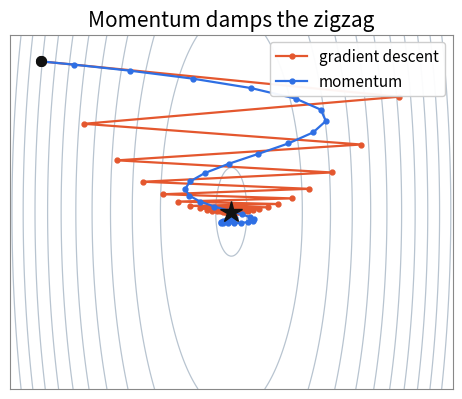

The script that saved this image: (Note: this script raises an exception after producing the figure.)
import numpy as np
import matplotlib
matplotlib.use("Agg")
import matplotlib.pyplot as plt

plt.rcParams.update({
    "font.size": 13,
    "axes.titlesize": 15,
    "axes.edgecolor": "#888888",
    "axes.linewidth": 0.8,
    "figure.dpi": 150,
    "savefig.dpi": 150,
    "savefig.bbox": "tight",
})

OUT = "assets/images/ml/"
C_GD = "#e4572e"      # orange-red
C_MOM = "#2e6fe4"     # blue
C_NEST = "#1ca35a"    # green
C_SGD = "#8e44ad"     # purple
C_OPT = "#111111"

# ill-conditioned quadratic f = 0.5 (a x^2 + b y^2)
A, B = 8.0, 1.0
def grad(p):
    return np.array([A * p[0], B * p[1]])
def f(X, Y):
    return 0.5 * (A * X**2 + B * Y**2)

def contour(ax, xlim=(-5, 5), ylim=(-4, 4)):
    xs = np.linspace(*xlim, 400)
    ys = np.linspace(*ylim, 400)
    X, Y = np.meshgrid(xs, ys)
    Z = f(X, Y)
    levels = np.linspace(0.5, Z.max(), 12)
    ax.contour(X, Y, Z, levels=levels, colors="#b8c4d0", linewidths=0.9)
    ax.plot(0, 0, marker="*", color=C_OPT, markersize=16, zorder=5)
    ax.set_xlim(*xlim); ax.set_ylim(*ylim)
    ax.set_xticks([]); ax.set_yticks([])
    ax.set_aspect("equal")

def run_gd(p0, lr, steps=40):
    p = np.array(p0, float); path = [p.copy()]
    for _ in range(steps):
        p = p - lr * grad(p); path.append(p.copy())
    return np.array(path)

def run_momentum(p0, lr, beta, steps=40):
    p = np.array(p0, float); v = np.zeros(2); path = [p.copy()]
    for _ in range(steps):
        v = beta * v - lr * grad(p); p = p + v; path.append(p.copy())
    return np.array(path)

def run_nesterov(p0, lr, beta, steps=40):
    p = np.array(p0, float); pprev = p.copy(); path = [p.copy()]
    for _ in range(steps):
        look = p + beta * (p - pprev)
        pnew = look - lr * grad(look)
        pprev = p; p = pnew; path.append(p.copy())
    return np.array(path)

def run_rmsprop(p0, lr, rho=0.9, eps=1e-8, steps=40):
    p = np.array(p0, float); G = np.zeros(2); path = [p.copy()]
    for _ in range(steps):
        g = grad(p); G = rho * G + (1 - rho) * g * g
        p = p - lr * g / (np.sqrt(G) + eps); path.append(p.copy())
    return np.array(path)

def run_adam(p0, lr, b1=0.9, b2=0.999, eps=1e-8, steps=40):
    p = np.array(p0, float); m = np.zeros(2); v = np.zeros(2); path = [p.copy()]
    for t in range(1, steps + 1):
        g = grad(p)
        m = b1 * m + (1 - b1) * g; v = b2 * v + (1 - b2) * g * g
        mh = m / (1 - b1**t); vh = v / (1 - b2**t)
        p = p - lr * mh / (np.sqrt(vh) + eps); path.append(p.copy())
    return np.array(path)

def draw_path(ax, path, color, label):
    ax.plot(path[:, 0], path[:, 1], "-o", color=color, markersize=3.5,
            linewidth=1.6, label=label, zorder=4)
    ax.plot(path[0, 0], path[0, 1], marker="o", color=C_OPT, markersize=7, zorder=6)

def arrow(ax, tail, tip, color, ls="-", lw=2.4, label=None, lpos=0.5, loff=(0, 0)):
    ax.annotate("", xy=tip, xytext=tail,
                arrowprops=dict(arrowstyle="-|>", color=color, lw=lw, linestyle=ls,
                                shrinkA=0, shrinkB=0, mutation_scale=18), zorder=5)
    if label:
        mx = tail[0] + lpos * (tip[0] - tail[0]) + loff[0]
        my = tail[1] + lpos * (tip[1] - tail[1]) + loff[1]
        ax.text(mx, my, label, color=color, fontsize=12.5, ha="center", va="center", zorder=7)

def decomp_bowl(ax, aa=4.0, bb=1.0, xlim=(-0.7, 4.7), ylim=(-0.6, 3.1)):
    xs = np.linspace(*xlim, 400); ys = np.linspace(*ylim, 400)
    X, Y = np.meshgrid(xs, ys); Z = 0.5 * (aa * X**2 + bb * Y**2)
    ax.contour(X, Y, Z, levels=np.linspace(0.4, Z.max(), 10), colors="#d3dae2", linewidths=0.8)
    ax.plot(0, 0, marker="*", color=C_OPT, markersize=15, zorder=6)
    ax.set_xlim(*xlim); ax.set_ylim(*ylim)
    ax.set_xticks([]); ax.set_yticks([]); ax.set_aspect("equal")
def gbowl(p, aa=4.0, bb=1.0):
    return np.array([aa * p[0], bb * p[1]])

# ---- Figure 1: GD vs Momentum on an ill-conditioned bowl ----
start = [-4.3, 3.4]
fig, ax = plt.subplots(figsize=(6.4, 4.6))
contour(ax)
draw_path(ax, run_gd(start, lr=0.235, steps=34), C_GD, "gradient descent")
draw_path(ax, run_momentum(start, lr=0.022, beta=0.82, steps=34), C_MOM, "momentum")
ax.set_title("Momentum damps the zigzag")
ax.legend(loc="upper right", framealpha=0.95, fontsize=11)
fig.savefig(OUT + "optimizerMomentum.png"); plt.close(fig)

# ---- Figure 2: Momentum vs Nesterov ----
fig, ax = plt.subplots(figsize=(6.4, 4.6))
contour(ax)
draw_path(ax, run_momentum(start, lr=0.03, beta=0.9, steps=34), C_MOM, "momentum")
draw_path(ax, run_nesterov(start, lr=0.03, beta=0.9, steps=34), C_NEST, "Nesterov")
ax.set_title("Nesterov looks ahead and overshoots less")
ax.legend(loc="upper right", framealpha=0.95, fontsize=11)
fig.savefig(OUT + "optimizerNesterov.png"); plt.close(fig)

# ---- Figure 2b: Adaptive methods (per-coordinate rescaling) ----
fig, ax = plt.subplots(figsize=(6.4, 4.6))
contour(ax)
draw_path(ax, run_gd(start, lr=0.235, steps=34), C_GD, "gradient descent")
draw_path(ax, run_rmsprop(start, lr=0.30, steps=34), "#e08e0b", "RMSProp")
draw_path(ax, run_adam(start, lr=0.30, steps=34), C_MOM, "Adam")
ax.set_title("Adaptive methods rescale each coordinate")
ax.legend(loc="upper right", framealpha=0.95, fontsize=11)
fig.savefig(OUT + "optimizerAdaptive.png"); plt.close(fig)

# ---- Figure 2c: all methods on one bowl ----
fig, ax = plt.subplots(figsize=(6.8, 4.8))
contour(ax)
draw_path(ax, run_gd(start, lr=0.235, steps=34), C_GD, "gradient descent")
draw_path(ax, run_momentum(start, lr=0.022, beta=0.82, steps=34), "#e08e0b", "momentum")
draw_path(ax, run_nesterov(start, lr=0.03, beta=0.9, steps=34), C_NEST, "Nesterov")
draw_path(ax, run_adam(start, lr=0.30, steps=34), C_MOM, "Adam")
ax.set_title("Optimizers compared on the same bowl")
ax.legend(loc="upper right", framealpha=0.95, fontsize=10)
fig.savefig(OUT + "optimizerComparison.png"); plt.close(fig)

# ---- Decomposition A: heavy ball update = gradient step + momentum ----
fig, ax = plt.subplots(figsize=(6.6, 4.8))
decomp_bowl(ax)
tkm1 = np.array([4.1, 2.3]); tk = np.array([2.6, 1.8]); eta = 0.15; beta = 0.85
g = -eta * gbowl(tk); mom = beta * (tk - tkm1); tk1 = tk + g + mom
arrow(ax, tkm1, tk, "#b0b0b0", lw=1.8)                                   # previous step
arrow(ax, tk, tk + g, C_GD, label=r"$-\eta\nabla\mathcal{L}(\theta_k)$", loff=(0.0, -0.24))
arrow(ax, tk + g, tk + g + mom, "#7a7a7a", ls="--", label=r"$\beta(\theta_k-\theta_{k-1})$", loff=(0.05, -0.24))
arrow(ax, tk, tk1, C_MOM, lw=3.0, label="actual step", loff=(-0.35, 0.18))
for p, nm, dxy in [(tkm1, r"$\theta_{k-1}$", (0.14, 0.05)), (tk, r"$\theta_k$", (0.16, 0.02)), (tk1, r"$\theta_{k+1}$", (-0.05, -0.28))]:
    ax.plot(*p, marker="o", color=C_OPT, markersize=6, zorder=6); ax.text(p[0] + dxy[0], p[1] + dxy[1], nm, fontsize=12.5)
ax.set_title("Heavy ball: gradient step plus momentum")
fig.savefig(OUT + "optimizerHeavyBall.png"); plt.close(fig)

# ---- Decomposition B: Nesterov takes the gradient at the look-ahead point ----
fig, ax = plt.subplots(figsize=(6.8, 4.8))
decomp_bowl(ax, xlim=(-1.6, 4.2), ylim=(-0.5, 2.2))
nkm1 = np.array([3.6, 1.15]); nk = np.array([1.6, 0.95]); nbeta = 0.9; neta = 0.22
nmom = nbeta * (nk - nkm1); look = nk + nmom            # momentum overshoots past the valley
gl = -neta * gbowl(look); nk1 = look + gl               # gradient at look-ahead brakes it back
arrow(ax, nkm1, nk, "#b0b0b0", lw=1.8)
arrow(ax, nk, look, "#7a7a7a", ls="--", label=r"$\beta(\theta_k-\theta_{k-1})$", loff=(0.1, 0.42))
arrow(ax, look, nk1, C_GD, lw=2.6, label=r"$-\eta\nabla\mathcal{L}(\theta')$", loff=(-0.05, -0.42))
arrow(ax, nk, nk1, C_NEST, lw=3.0, label="actual step", loff=(0.45, -0.2))
for p, nm, dxy in [(nk, r"$\theta_k$", (0.16, 0.06)), (look, r"$\theta'$ look-ahead", (-0.15, 0.2)), (nk1, r"$\theta_{k+1}$", (-0.28, -0.02))]:
    ax.plot(*p, marker="o", color=C_OPT, markersize=6, zorder=6); ax.text(p[0] + dxy[0], p[1] + dxy[1], nm, fontsize=12.5, ha="center")
ax.set_title("Nesterov: gradient taken at the look-ahead point")
fig.savefig(OUT + "optimizerNesterovDecomp.png"); plt.close(fig)

# ---- Figure 3: learning rate (1D parabola) ----
fig, ax = plt.subplots(figsize=(6.8, 4.6))
xs = np.linspace(-3.2, 3.2, 400)
ax.plot(xs, xs**2, color="#b8c4d0", linewidth=1.8, zorder=1)
def gd1d(x0, lr, steps):
    x = x0; xs_ = [x]
    for _ in range(steps):
        x = x - lr * 2 * x; xs_.append(x)
    return np.array(xs_)
runs = [(0.04, C_MOM, "too small", 16), (0.4, C_NEST, "good", 12), (1.04, C_GD, "too large", 6)]
for lr, color, lab, steps in runs:
    xp = gd1d(2.6, lr, steps)
    ax.plot(xp, xp**2, "-o", color=color, markersize=5, linewidth=1.5, label=f"{lab}  $\\eta$={lr}", zorder=3)
ax.plot(0, 0, marker="*", color=C_OPT, markersize=16, zorder=5)
ax.set_title("The learning rate $\\eta$")
ax.set_xlabel("$\\theta$"); ax.set_ylabel("$\\mathcal{L}(\\theta)$")
ax.set_xlim(-3.3, 3.3); ax.set_ylim(0, 9.5)
ax.legend(loc="upper center", bbox_to_anchor=(0.5, -0.16), framealpha=0.95, fontsize=11, ncol=3)
ax.grid(True, linestyle="--", alpha=0.3)
fig.savefig(OUT + "optimizerLearningRate.png"); plt.close(fig)

# ---- Figure 4: saddle point, GD vs noisy SGD ----
def grad_saddle(p):
    return np.array([2 * p[0], -2 * p[1]])
fig, ax = plt.subplots(figsize=(6.4, 4.8))
xs = np.linspace(-2.2, 2.2, 400); ys = np.linspace(-2.2, 2.2, 400)
X, Y = np.meshgrid(xs, ys); Z = X**2 - Y**2
ax.contour(X, Y, Z, levels=np.linspace(-4, 4, 17), colors="#b8c4d0", linewidths=0.9)
ax.plot(0, 0, marker="X", color=C_OPT, markersize=12, zorder=6)
ax.annotate("saddle", (0, 0), textcoords="offset points", xytext=(10, 12), fontsize=11)
# plain GD: starts exactly on the stable axis (y=0), slides into the saddle and stalls there
p = np.array([2.0, 0.0]); path = [p.copy()]
for _ in range(50):
    p = p - 0.12 * grad_saddle(p); path.append(p.copy())
path = np.array(path)
ax.plot(path[:, 0], path[:, 1], "-o", color=C_GD, markersize=3, linewidth=1.6, label="gradient descent (stalls)", zorder=4)
ax.annotate("stalls here", (path[-1, 0], path[-1, 1]), textcoords="offset points", xytext=(4, -22), fontsize=11, color=C_GD)
# noisy SGD gets kicked off the unstable axis and escapes downhill
rng = np.random.default_rng(2)
p = np.array([2.0, 0.0]); path = [p.copy()]
for _ in range(50):
    g = grad_saddle(p) + rng.normal(0, 0.3, 2)
    p = p - 0.12 * g; path.append(p.copy())
path = np.array(path)
ax.plot(path[:, 0], path[:, 1], "-o", color=C_SGD, markersize=3, linewidth=1.6, label="noisy SGD (escapes)", zorder=4)
ax.plot(2.0, 0.0, marker="o", color=C_OPT, markersize=7, zorder=6)
ax.set_xlim(-2.2, 2.2); ax.set_ylim(-2.2, 2.2)
ax.set_xticks([]); ax.set_yticks([]); ax.set_aspect("equal")
ax.set_title("Noise helps escape a saddle point")
ax.legend(loc="upper right", framealpha=0.95, fontsize=11)
fig.savefig(OUT + "optimizerSaddle.png"); plt.close(fig)

print("done: optimizerMomentum, optimizerNesterov, optimizerLearningRate, optimizerSaddle")
